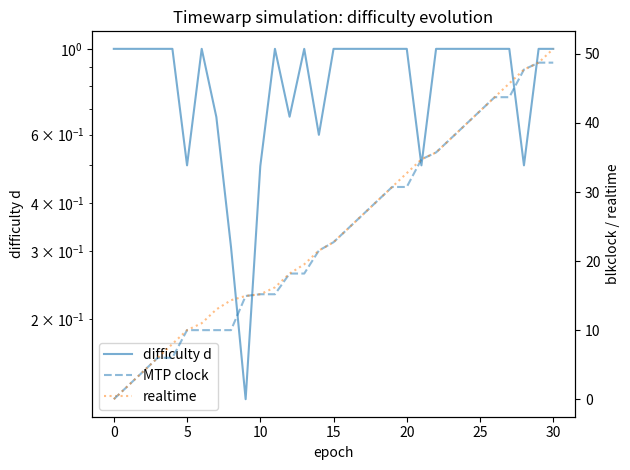

Generate this figure with matplotlib:
import random
import matplotlib.pyplot as plt

# ---- パラメータ ----
T = 2                      # target time (week)
P_MTP_CONTROLLED = 0.5   # MTP control probability
SLOW_CLOCK_SPEED = 2016 / 6 / (7 * 24 * 60 * 60) # slow clock speed (second/epoch)
EPOCHS = 30
RUNS = 1
CLAMP = True

def simulate():
    realtime = 0.0
    blkclock = 0.0
    d = 1.0

    ds = [d]
    blks = [blkclock]
    rts = [realtime]

    for _ in range(EPOCHS):
        print(f"epoch: {_}, d: {d}, blkclock: {blkclock}, realtime: {realtime}")
        prev_blkclock = blkclock

        realtime += d * T

        if random.random() < P_MTP_CONTROLLED:
            blkclock += SLOW_CLOCK_SPEED
        else:
            blkclock = realtime

        # Bitcoin-style retarget:
        #   actual_timespan = last_timestamp - first_timestamp
        #   actual_timespan is clamped to [target/4, target*4]
        #   new_d = d * target / actual_timespan
        #
        # Note: we intentionally do NOT take abs(). If timestamps go backwards
        # (actual_timespan <= 0), clamping will pin it to the minimum timespan.
        actual_timespan = realtime - prev_blkclock

        if CLAMP:
            min_timespan = T / 4.0
            max_timespan = T * 4.0
            if actual_timespan < min_timespan:
                actual_timespan = min_timespan
            elif actual_timespan > max_timespan:
                actual_timespan = max_timespan

        d = d * T / actual_timespan
        
        ds.append(d)
        blks.append(blkclock)
        rts.append(realtime)

    return ds, blks, rts

# ---- 複数回実行 ----
all_results = [simulate() for _ in range(RUNS)]

# ---- 描画 ----
fig, ax1 = plt.subplots()
ax2 = ax1.twinx()

for ds, blks, rts in all_results:
    ax1.plot(ds, alpha=0.6, label="difficulty d")
    ax2.plot(blks, alpha=0.5, linestyle="--", label="MTP clock")
    ax2.plot(rts, alpha=0.5, linestyle=":", label="realtime")

ax1.set_xlabel("epoch")
ax1.set_ylabel("difficulty d")
ax1.set_yscale("log")

ax2.set_ylabel("blkclock / realtime")

ax1.set_title("Timewarp simulation: difficulty evolution")

# 凡例（左右軸の lines を結合）
lines1, labels1 = ax1.get_legend_handles_labels()
lines2, labels2 = ax2.get_legend_handles_labels()
ax1.legend(lines1 + lines2, labels1 + labels2, loc="best")

fig.tight_layout()
plt.show()
